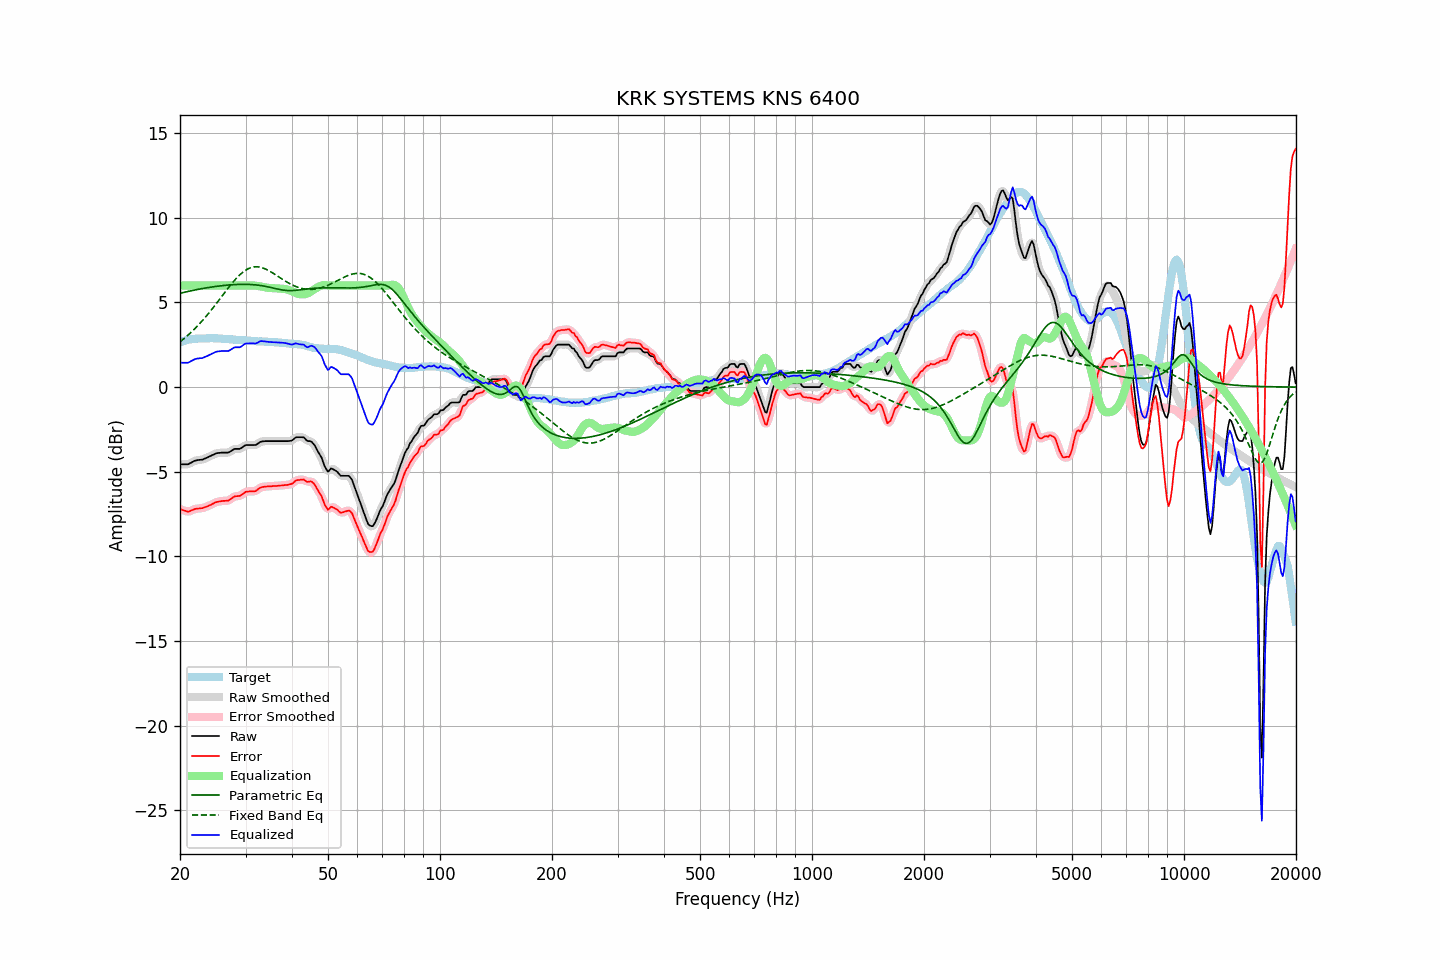

The data file committed next to this chart (first rows):
frequency, raw, error, smoothed, error_smoothed, equalization, parametric_eq, fixed_band_eq, equalized_raw, equalized_smoothed, target
20.00, -4.56, -7.20, -4.55, -7.19, 6.00, 5.54, 2.68, 1.44, 1.45, 2.64
20.20, -4.56, -7.24, -4.56, -7.24, 6.00, 5.57, 2.75, 1.44, 1.44, 2.68
20.40, -4.56, -7.27, -4.57, -7.28, 6.00, 5.59, 2.83, 1.44, 1.43, 2.71
20.61, -4.56, -7.30, -4.56, -7.31, 6.00, 5.61, 2.91, 1.44, 1.44, 2.74
20.81, -4.56, -7.33, -4.56, -7.33, 6.00, 5.63, 2.99, 1.44, 1.44, 2.77
21.02, -4.56, -7.36, -4.55, -7.34, 6.00, 5.65, 3.07, 1.44, 1.45, 2.80
21.23, -4.51, -7.33, -4.51, -7.33, 6.00, 5.67, 3.16, 1.49, 1.49, 2.82
21.44, -4.46, -7.29, -4.46, -7.29, 6.00, 5.69, 3.24, 1.54, 1.54, 2.83
21.66, -4.41, -7.25, -4.41, -7.25, 6.00, 5.71, 3.34, 1.59, 1.59, 2.84
21.87, -4.36, -7.21, -4.36, -7.21, 6.00, 5.73, 3.43, 1.64, 1.64, 2.85
22.09, -4.33, -7.19, -4.33, -7.19, 6.00, 5.75, 3.52, 1.67, 1.67, 2.86
22.31, -4.31, -7.18, -4.31, -7.17, 6.00, 5.77, 3.62, 1.69, 1.69, 2.87
22.54, -4.30, -7.17, -4.30, -7.17, 6.00, 5.79, 3.72, 1.70, 1.70, 2.87
22.76, -4.29, -7.16, -4.29, -7.16, 6.00, 5.81, 3.83, 1.71, 1.71, 2.87
22.99, -4.28, -7.15, -4.27, -7.14, 6.00, 5.82, 3.93, 1.72, 1.73, 2.87
23.22, -4.24, -7.12, -4.24, -7.12, 6.00, 5.84, 4.04, 1.76, 1.76, 2.88
23.45, -4.20, -7.07, -4.20, -7.08, 6.00, 5.86, 4.15, 1.80, 1.80, 2.88
23.69, -4.16, -7.05, -4.16, -7.04, 6.00, 5.87, 4.26, 1.84, 1.84, 2.88
23.92, -4.11, -6.99, -4.11, -7.00, 6.00, 5.89, 4.38, 1.89, 1.89, 2.88
24.16, -4.07, -6.96, -4.07, -6.96, 6.00, 5.90, 4.50, 1.93, 1.93, 2.89
24.40, -4.02, -6.91, -4.02, -6.91, 6.00, 5.92, 4.62, 1.98, 1.98, 2.89
24.65, -3.98, -6.86, -3.97, -6.86, 6.00, 5.93, 4.74, 2.02, 2.03, 2.88
24.89, -3.93, -6.81, -3.93, -6.82, 6.00, 5.94, 4.86, 2.07, 2.07, 2.88
25.14, -3.90, -6.78, -3.91, -6.78, 6.00, 5.96, 4.98, 2.10, 2.09, 2.88
25.39, -3.89, -6.76, -3.89, -6.76, 6.00, 5.97, 5.11, 2.11, 2.11, 2.87
25.65, -3.88, -6.75, -3.88, -6.75, 6.00, 5.98, 5.23, 2.12, 2.12, 2.87
25.91, -3.87, -6.73, -3.87, -6.73, 6.00, 5.99, 5.36, 2.13, 2.13, 2.86
26.16, -3.87, -6.72, -3.87, -6.72, 6.00, 6.00, 5.48, 2.13, 2.13, 2.85
26.43, -3.87, -6.72, -3.87, -6.72, 6.00, 6.01, 5.61, 2.13, 2.13, 2.85
26.69, -3.87, -6.71, -3.87, -6.71, 6.00, 6.02, 5.73, 2.13, 2.13, 2.84
26.96, -3.87, -6.71, -3.86, -6.69, 6.00, 6.03, 5.85, 2.13, 2.14, 2.84
27.23, -3.82, -6.65, -3.82, -6.65, 6.00, 6.04, 5.98, 2.18, 2.18, 2.83
27.50, -3.76, -6.59, -3.76, -6.58, 6.00, 6.04, 6.09, 2.24, 2.24, 2.83
27.77, -3.70, -6.51, -3.70, -6.51, 6.00, 6.05, 6.21, 2.30, 2.30, 2.81
28.05, -3.65, -6.46, -3.66, -6.47, 6.00, 6.06, 6.32, 2.35, 2.34, 2.81
28.33, -3.65, -6.44, -3.65, -6.44, 6.00, 6.06, 6.42, 2.35, 2.35, 2.79
28.62, -3.65, -6.43, -3.65, -6.44, 6.00, 6.06, 6.52, 2.35, 2.35, 2.78
28.90, -3.65, -6.43, -3.64, -6.42, 6.00, 6.07, 6.61, 2.35, 2.36, 2.78
29.19, -3.61, -6.38, -3.60, -6.38, 6.00, 6.07, 6.70, 2.39, 2.40, 2.77
29.48, -3.54, -6.32, -3.54, -6.31, 6.00, 6.07, 6.78, 2.46, 2.46, 2.78
29.78, -3.47, -6.24, -3.48, -6.24, 6.00, 6.07, 6.85, 2.53, 2.52, 2.77
30.08, -3.42, -6.18, -3.43, -6.19, 6.00, 6.07, 6.92, 2.58, 2.57, 2.76
30.38, -3.42, -6.17, -3.42, -6.17, 6.00, 6.07, 6.97, 2.58, 2.58, 2.75
30.68, -3.42, -6.17, -3.42, -6.16, 6.00, 6.06, 7.02, 2.58, 2.59, 2.75
30.99, -3.42, -6.16, -3.42, -6.16, 6.01, 6.06, 7.05, 2.59, 2.59, 2.74
31.30, -3.42, -6.15, -3.42, -6.16, 6.01, 6.05, 7.08, 2.59, 2.58, 2.73
31.61, -3.42, -6.15, -3.42, -6.15, 6.00, 6.05, 7.10, 2.58, 2.58, 2.73
31.93, -3.42, -6.14, -3.41, -6.12, 5.99, 6.04, 7.11, 2.57, 2.59, 2.72
32.24, -3.37, -6.07, -3.36, -6.07, 5.98, 6.03, 7.10, 2.61, 2.62, 2.70
32.57, -3.30, -6.00, -3.30, -6.00, 5.96, 6.02, 7.10, 2.66, 2.66, 2.70
32.89, -3.23, -5.94, -3.25, -5.95, 5.95, 6.00, 7.08, 2.72, 2.70, 2.71
33.22, -3.21, -5.91, -3.21, -5.91, 5.93, 5.99, 7.05, 2.72, 2.72, 2.70
33.55, -3.20, -5.89, -3.19, -5.89, 5.91, 5.97, 7.02, 2.71, 2.71, 2.69
33.89, -3.19, -5.87, -3.19, -5.88, 5.89, 5.95, 6.98, 2.70, 2.70, 2.68
34.23, -3.19, -5.87, -3.19, -5.87, 5.87, 5.94, 6.94, 2.68, 2.68, 2.68
34.57, -3.19, -5.86, -3.19, -5.86, 5.86, 5.92, 6.89, 2.67, 2.67, 2.67
34.92, -3.19, -5.86, -3.19, -5.86, 5.85, 5.89, 6.84, 2.66, 2.66, 2.67
35.27, -3.19, -5.86, -3.19, -5.85, 5.85, 5.87, 6.78, 2.66, 2.66, 2.67
35.62, -3.19, -5.84, -3.19, -5.85, 5.84, 5.85, 6.72, 2.65, 2.65, 2.65
35.97, -3.19, -5.84, -3.19, -5.84, 5.84, 5.83, 6.66, 2.65, 2.65, 2.65
... 635 more rows
